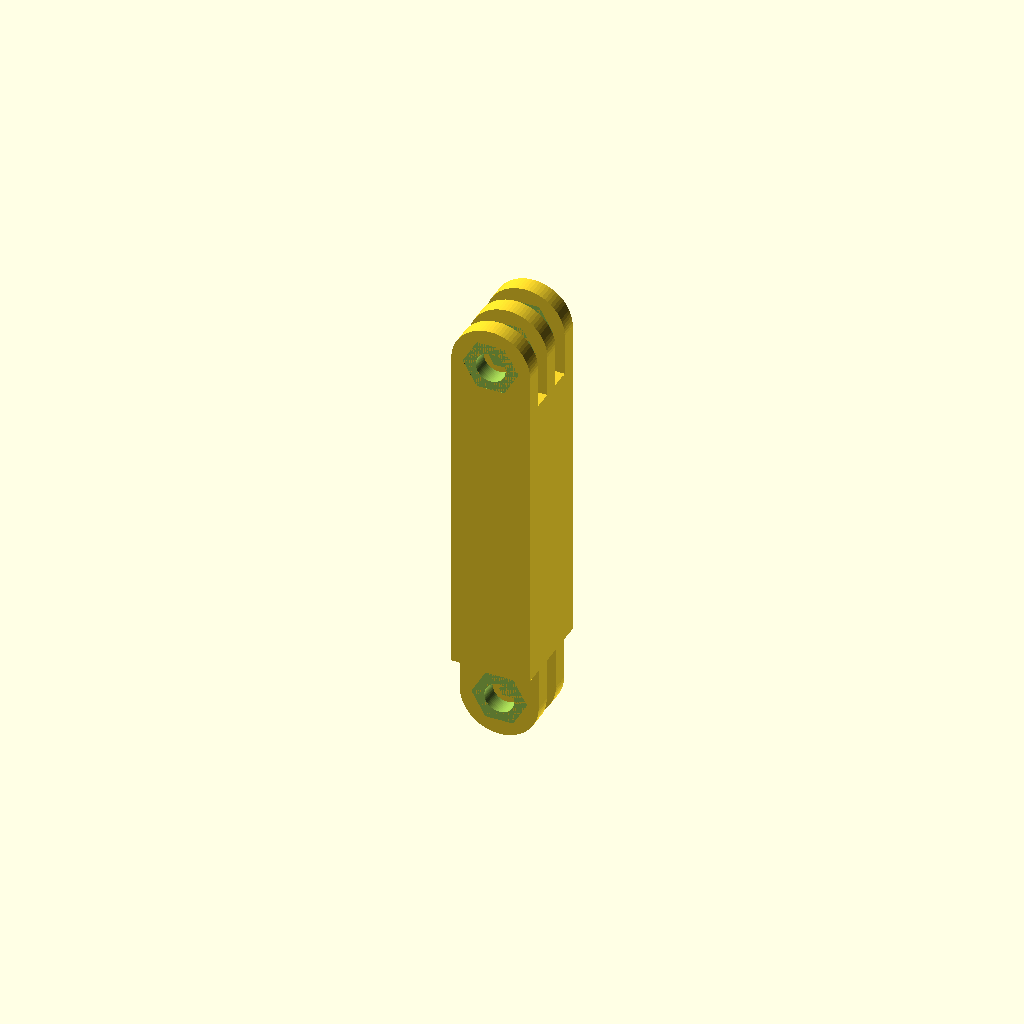
Cell 1: rendered with the file's own defaults.
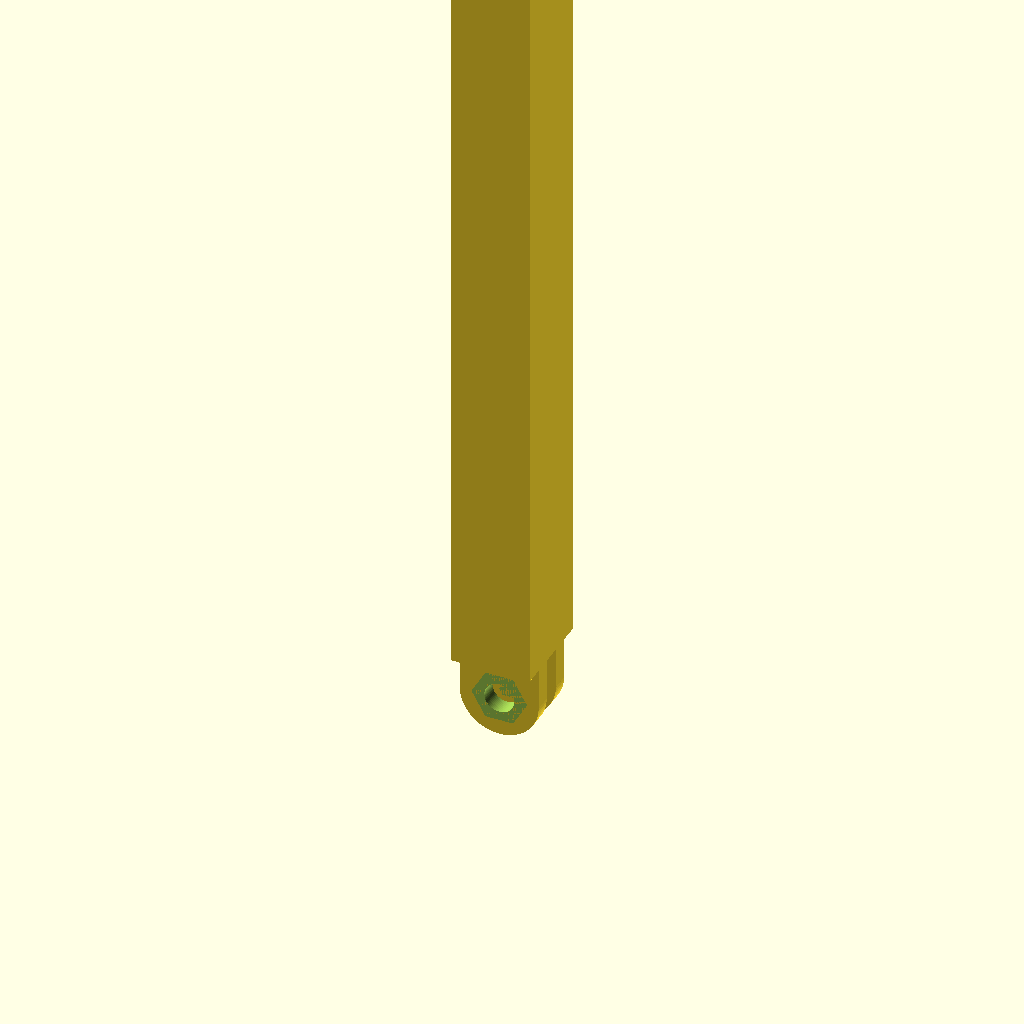
Cell 2 — length set to 200, the other parameters unchanged.
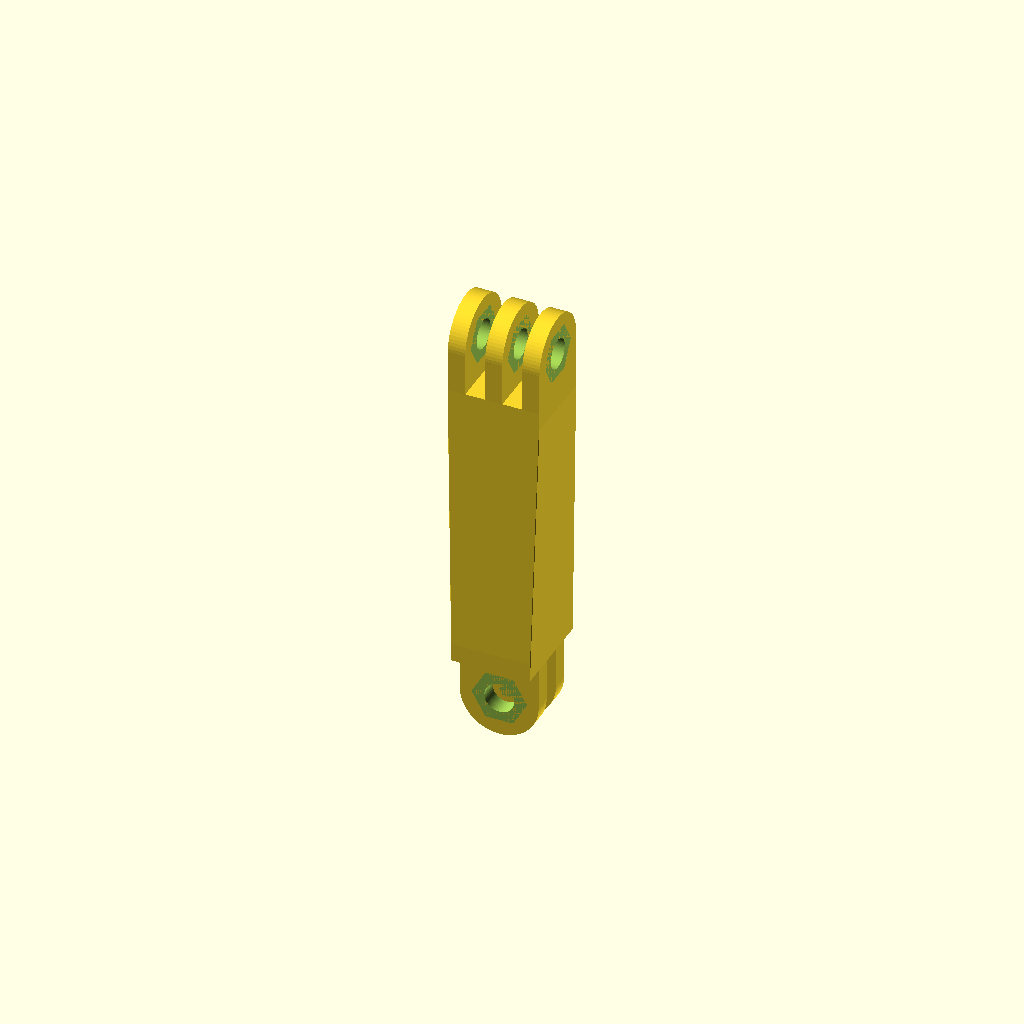
Cell 3 — twist set to 90, the other parameters unchanged.
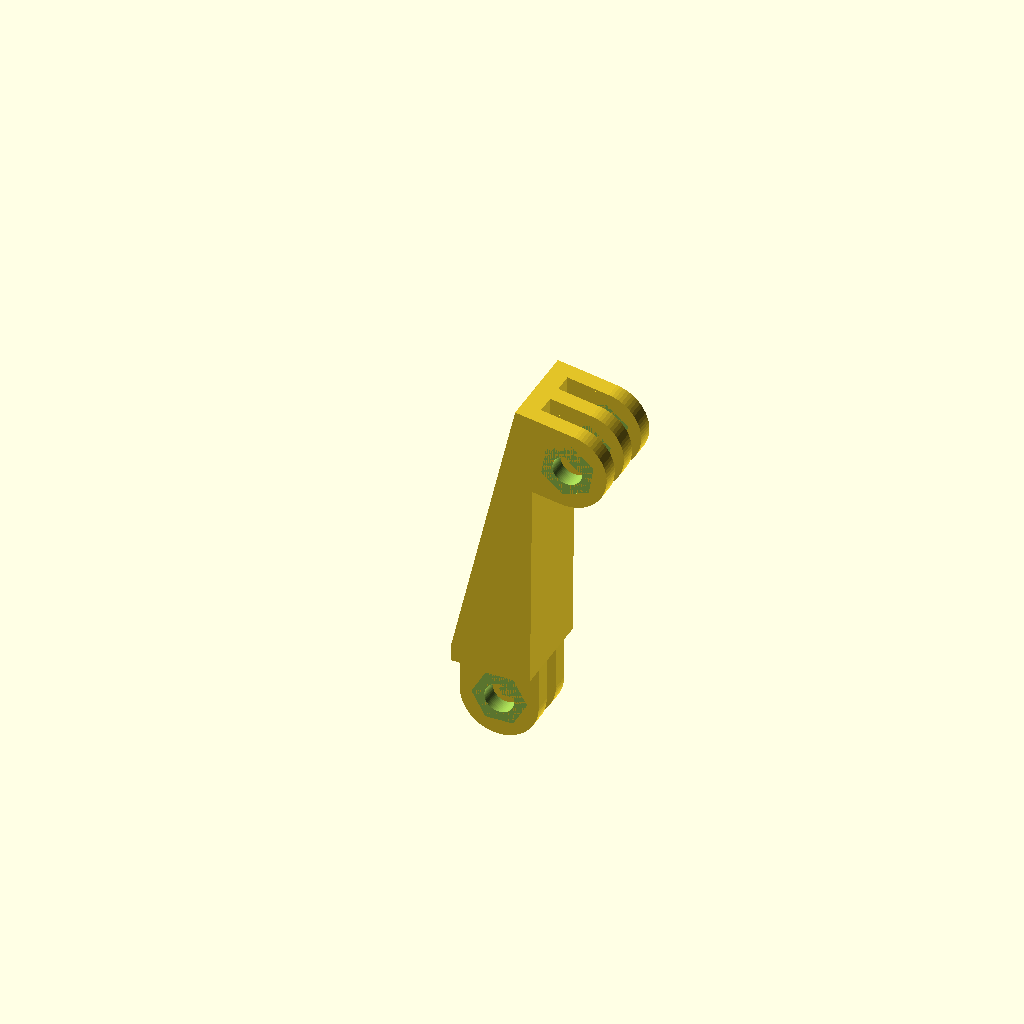
Cell 4 — bend set to 100, the other parameters unchanged.
One fixed orthographic camera (rotation 55°, 0°, 25°; colour scheme Cornfield) for every cell.
The OpenSCAD source (go_pro_for_dynamo_light/GoPro_dynamo_mode.scad):
// GoPro fully customizable arm mount
// by MBRAMI
// Version 1.1 - JAN 2021

/* [Settings] */

//Arm length
length=30;//[0:0.1:200]

//Arm twist along length axis
twist=0;//[0:0.1:90]

//Arm bend along axis normal
bend=0;//[0:0.1:100]


/* [Hidden] */
th= 2.90;   //Thickness of solid tabs
sp = 3.10;  //Thickness of gaps
w = 15.14;  //Width of mount base
l = 13.14;  //length of mount base

$fn=72;

module tab(hasNut){
    hasNut = false;
    
    /*
    this module generates any tab (with or without M5 nut slot)
    usage:
      tab(); -> generates a simple tab with origin centered at the middle of the hole
      tab(true); -> generates the tab with nut slot
    */
    
    //render() //enable if running animation, not needed otherwise
    difference(){ 
        //Putting together base and curved end of the tab
        union(){
            //this is the base
            translate([0,0,-5])
                cube([l,th, 10], center=true);
            //this is the round end
            rotate([90,0,0])
                cylinder(h=th, d=l, $fn=72, center=true);
            //Additional feature for the tab that holds the nut
            if (hasNut == true){
                translate([0,-(3.8+th)/2,0])
                    rotate([90,0,0])
                        cylinder(h=3.8, r1=l/2, r2=11.8/2,center=true, $fn=72);
            };
        };
        //subtracting hexagonal slot for the nut
        translate([0,-(3.8+th)/2,0])
            rotate([90,0,0])
                cylinder(h=3.8,d=9.3,center=true, $fn=6);
        //subtracting M5 hole for the bolt
        rotate([90,0,0])
            cylinder(h=20,d=5,center=true, $fn=72);
    };   
};


module host(){
    //host is the 3-tabbed part of the connector
    
    //host base
    translate([0,0,-10+th/2])cube([l, w, th], center=true);
    //generating 3 tabs with 2*sp spacing
    translate([0,-2*sp,0])tab(true);
    translate([0,0,0])tab();
    translate([0,2*sp,0])tab();
};

module guest(){
    // guest is the 2-tabbed part of the connector
    
    //guest base
    translate([0,0,-10+th/2])cube([l, w, th], center=true);
    //generating 2 tabs with sp spacing
    translate([0,-sp,0])tab();
    translate([0,sp,0])tab();
};


module arm(length, twist, bend){
    //arm is the final module to be called
    
    //Constraints for twist and bend angles
    tw = twist>90?90:twist;
    bn = bend>100?100:bend; 
    
    //
    hull(){
         //I need to cut the tabs from the base of the host, otherwise the "hull" will make them convex
        rotate([0,180,0])
            translate([0,0,10])
                difference(){
                    host();
                    translate([0,0,3])
                        cube([l+10,w+10,20], center= true);
                };
         //I need to cut the tabs from the base of the guest as well        
        rotate([0,0,twist])
            translate([0,0,length+10])
                rotate([0,bend,0])
                    translate([0,0,13])
                        difference(){
                            host();  
                            translate([0,0,3])
                                cube([l+10,w+10,20], center= true);
                        };
    };
    
    //Now I can re-add both the guest and the host tabs
    rotate([0,180,0])
        translate([0,0,10])
            guest();
    //And I can apply twisting and bending to the host
    rotate([0,0,twist])
        translate([0,0,length+10])
            rotate([0,bend,0])
                translate([0,0,13])
                    host();
};


//Animation
/*
if ($t < 0.25){
    color("yellow")arm(70*sin($t*4*90)^2, 0, 0);
} else if ($t>=0.25 && $t < 0.5){
    color("yellow")arm(70*sin($t*4*90)^2, 90*sin($t*4*180), 0);
    } else if ($t>=0.5){
    color("yellow")arm(70*sin($t*2*180)^2, 90*sin($t*4*180), 100*sin($t*2*360));
        };
*/

arm(length, twist, bend);
Customizer parameters (derived from the source; name, type, default, range or options):
length: number, default 30, range 0 to 200, step 0.1
twist: number, default 0, range 0 to 90, step 0.1
bend: number, default 0, range 0 to 100, step 0.1
